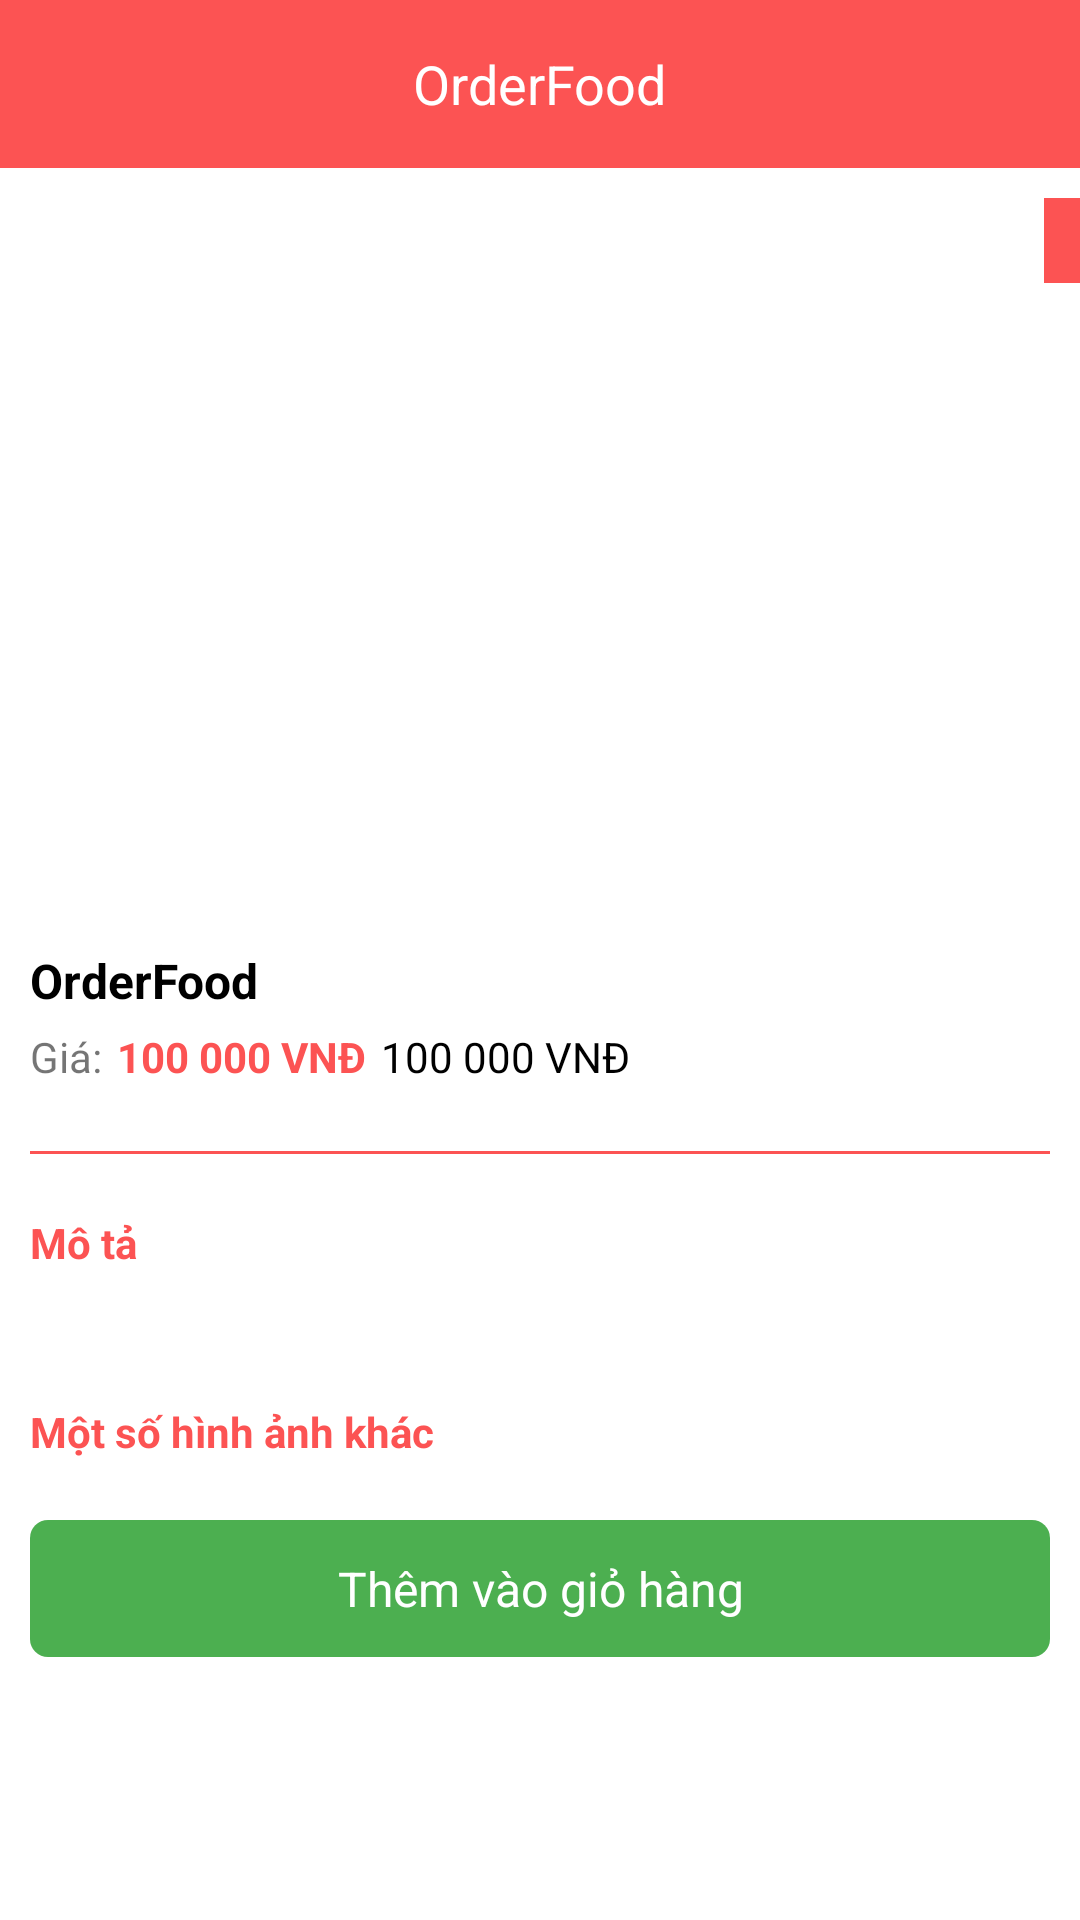

Layout XML and referenced resources for this Android screen:
<!-- AndroidManifest.xml: application theme Theme.OrderFood -->
<!-- res/layout/activity_food_detail.xml -->
<?xml version="1.0" encoding="utf-8"?>
<RelativeLayout xmlns:android="http://schemas.android.com/apk/res/android"
    xmlns:app="http://schemas.android.com/apk/res-auto"
    xmlns:tools="http://schemas.android.com/tools"
    android:layout_width="match_parent"
    android:layout_height="match_parent"
    tools:context=".activity.FoodDetailActivity"
    android:background="@color/white">

    <include
        android:id="@+id/toolbar"
        layout="@layout/layout_toolbar" />
    
    <androidx.core.widget.NestedScrollView
        android:layout_width="match_parent"
        android:layout_height="match_parent"
        android:layout_below="@+id/toolbar">
        <LinearLayout
            android:layout_width="match_parent"
            android:layout_height="wrap_content"
            android:orientation="vertical">
            <RelativeLayout
                android:layout_width="match_parent"
                android:layout_height="wrap_content">
                
                <ImageView

                    android:id="@+id/image_Food"
                    android:layout_width="match_parent"
                    android:layout_height="250dp"
                    android:scaleType="centerCrop"
                    android:src="@drawable/img_no_image" />
                
                <TextView
                    android:id="@+id/tv_sale_off"
                    android:layout_width="wrap_content"
                    android:layout_height="wrap_content"
                    android:layout_alignParentEnd="true"
                    android:layout_marginTop="@dimen/define_dimen_10"
                    android:background="@color/colorPrimary"
                    android:padding="@dimen/define_dimen_6"
                    android:textColor="@color/white"
                    android:textSize="@dimen/text_size_xsmall"
                    android:textStyle="bold" />
            </RelativeLayout>
            <LinearLayout
                android:layout_width="match_parent"
                android:layout_height="wrap_content"
                android:orientation="vertical"
                android:padding="@dimen/define_dimen_10">
                <TextView
                    android:id="@+id/tv_food_name"
                    android:layout_width="match_parent"
                    android:layout_height="wrap_content"
                    android:textColor="@color/black"
                    android:text="@string/app_name"
                    android:textSize="@dimen/text_size_normal"
                    android:textStyle="bold" />
                <LinearLayout
                    android:layout_width="match_parent"
                    android:layout_height="wrap_content"
                    android:gravity="center_vertical"
                    android:layout_marginTop="@dimen/define_dimen_5"
                    android:orientation="horizontal"
                    >
                    <TextView
                        android:layout_width="wrap_content"
                        android:layout_height="wrap_content"
                        android:layout_gravity="center_horizontal"
                        android:text="@string/price_label"
                        android:textSize="@dimen/text_size_small" />

                    <TextView
                        android:id="@+id/tv_price_sale"
                        android:layout_width="wrap_content"
                        android:layout_height="wrap_content"
                        android:layout_gravity="center_horizontal"
                        android:layout_marginTop="@dimen/define_dimen_2"
                        android:textColor="@color/colorPrimary"
                        android:text="100 000 VNĐ"
                        android:layout_marginStart="@dimen/define_dimen_5"
                        android:textSize="@dimen/text_size_small"
                        android:textStyle="bold" />
                    <TextView
                        android:id="@+id/tv_price"
                        android:layout_width="wrap_content"
                        android:layout_height="wrap_content"
                        android:layout_gravity="center_horizontal"
                        android:textColor="@color/black"
                        android:text="100 000 VNĐ"
                        android:layout_marginStart="@dimen/define_dimen_5"
                        android:textSize="@dimen/text_size_small" />
                </LinearLayout>
                <View
                    android:layout_width="match_parent"
                    android:layout_height="1dp"
                    android:layout_marginTop="@dimen/define_dimen_20"
                    android:layout_marginBottom="@dimen/define_dimen_20"
                    android:background="@color/colorPrimaryDark"/>
                <TextView
                    android:layout_width="match_parent"
                    android:layout_height="wrap_content"
                    android:layout_gravity="center_horizontal"
                    android:text="@string/description_label"
                    android:textColor="@color/colorPrimaryDark"
                    android:textStyle="bold"
                    android:textSize="@dimen/text_size_small" />

                <TextView
                    android:id="@+id/tv_food_description"
                    android:layout_width="match_parent"
                    android:layout_height="wrap_content"
                    android:layout_marginTop="@dimen/define_dimen_5"
                    android:textSize="@dimen/text_size_small" />

                <TextView
                    android:id="@+id/tv_more_image_label"
                    android:layout_width="match_parent"
                    android:layout_height="wrap_content"
                    android:layout_gravity="center_horizontal"
                    android:text="@string/more_image_label"
                    android:textStyle="bold"
                    android:layout_marginTop="@dimen/define_dimen_20"
                    android:textColor="@color/colorPrimaryDark"
                    android:textSize="@dimen/text_size_small" />


                <androidx.recyclerview.widget.RecyclerView
                    android:id="@+id/rcv_images"
                    android:layout_width="match_parent"
                    android:layout_height="wrap_content"
                    android:layout_marginEnd="-10dp"
                    android:nestedScrollingEnabled="false"
                    android:focusable="false"/>

            </LinearLayout>
            <TextView
                android:id="@+id/tv_add_to_cart"
                android:layout_width="match_parent"
                android:layout_height="wrap_content"
                android:layout_marginStart="@dimen/define_dimen_10"
                android:layout_marginTop="@dimen/define_dimen_10"
                android:layout_marginEnd="@dimen/define_dimen_10"
                android:layout_marginBottom="@dimen/define_dimen_20"
                android:background="@drawable/bg_green_shape_corner_6"
                android:gravity="center"
                android:padding="@dimen/define_dimen_12"
                android:text="@string/add_to_cart"
                android:textColor="@color/white"
                android:textSize="@dimen/text_size_normal" />
        </LinearLayout>


    </androidx.core.widget.NestedScrollView>
</RelativeLayout>
<!-- res/layout/layout_toolbar.xml (included above) -->
<?xml version="1.0" encoding="utf-8"?>
<RelativeLayout xmlns:android="http://schemas.android.com/apk/res/android"
    android:layout_width="match_parent"
    android:layout_height="?actionBarSize"
    android:id="@+id/layout_toolbar"
    android:background="@color/colorPrimary">
    <ImageView
        android:id="@+id/img_back"
        android:layout_width="@dimen/define_dimen_45"
        android:layout_height="@dimen/define_dimen_45"
        android:layout_centerVertical="true"
        android:src="@drawable/ic_back_white_36"
        android:layout_marginEnd="@dimen/define_dimen_6"
        android:padding="@dimen/define_dimen_10"
        android:visibility="gone"
        />

    <TextView
        android:layout_width="wrap_content"
        android:layout_height="wrap_content"
        android:id="@+id/tv_title"
        android:text="@string/app_name"
        android:textColor="@color/white"
        android:textSize="@dimen/define_dimen_18"
        android:layout_centerInParent="true"
        />

    <ImageView
        android:id="@+id/img_cart"
        android:layout_width="@dimen/define_dimen_45"
        android:layout_height="@dimen/define_dimen_45"
        android:layout_alignParentEnd="true"
        android:layout_centerVertical="true"
        android:layout_marginEnd="@dimen/define_dimen_4"
        android:padding="@dimen/define_dimen_6"
        android:src="@drawable/ic_cart_white_36"
        android:visibility="gone" />
</RelativeLayout>
<!-- resources referenced by this layout -->
<resources>
  <color name="black">#FF000000</color>
  <color name="colorPrimary">#FC5353</color>
  <color name="colorPrimaryDark">#FC5353</color>
  <color name="white">#FFFFFFFF</color>
  <dimen name="define_dimen_10">10dp</dimen>
  <dimen name="define_dimen_12">12dp</dimen>
  <dimen name="define_dimen_18">18dp</dimen>
  <dimen name="define_dimen_2">2dp</dimen>
  <dimen name="define_dimen_20">20dp</dimen>
  <dimen name="define_dimen_4">4dp</dimen>
  <dimen name="define_dimen_45">45dp</dimen>
  <dimen name="define_dimen_5">5dp</dimen>
  <dimen name="define_dimen_6">6dp</dimen>
  <dimen name="text_size_normal">16sp</dimen>
  <dimen name="text_size_small">14sp</dimen>
  <dimen name="text_size_xsmall">12sp</dimen>
  <!-- drawable bg_green_shape_corner_6 (drawable) -->
  <?xml version="1.0" encoding="utf-8"?>
  <shape xmlns:tools="http://schemas.android.com/tools" xmlns:android="http://schemas.android.com/apk/res/android">
      <corners android:radius="6dp" tools:ignore="StateListReachable" />
      <solid android:color="@color/green"/>
  </shape>
  <string name="add_to_cart">Thêm vào giỏ hàng</string>
  <string name="app_name">OrderFood</string>
  <string name="description_label">Mô tả</string>
  <string name="more_image_label">Một số hình ảnh khác</string>
  <string name="price_label">Giá:</string>
  <style name="Theme.OrderFood" parent="Theme.AppCompat.Light.NoActionBar">
          
          <item name="colorPrimaryDark">#FC5353</item>
          <item name="colorPrimary">@color/purple_500</item>
          <item name="colorPrimaryVariant">@color/purple_700</item>
          <item name="colorOnPrimary">@color/white</item>
          
          <item name="colorSecondary">@color/teal_200</item>
          <item name="colorSecondaryVariant">@color/teal_700</item>
          <item name="colorOnSecondary">@color/black</item>
          
          <item name="android:statusBarColor" tools:targetApi="l">?attr/colorPrimaryDark</item>
          
      </style>
  <color name="green">#4CAF50</color>
  <color name="purple_500">#FF6200EE</color>
  <color name="purple_700">#FF3700B3</color>
  <color name="teal_200">#FF03DAC5</color>
  <color name="teal_700">#FF018786</color>
</resources>
